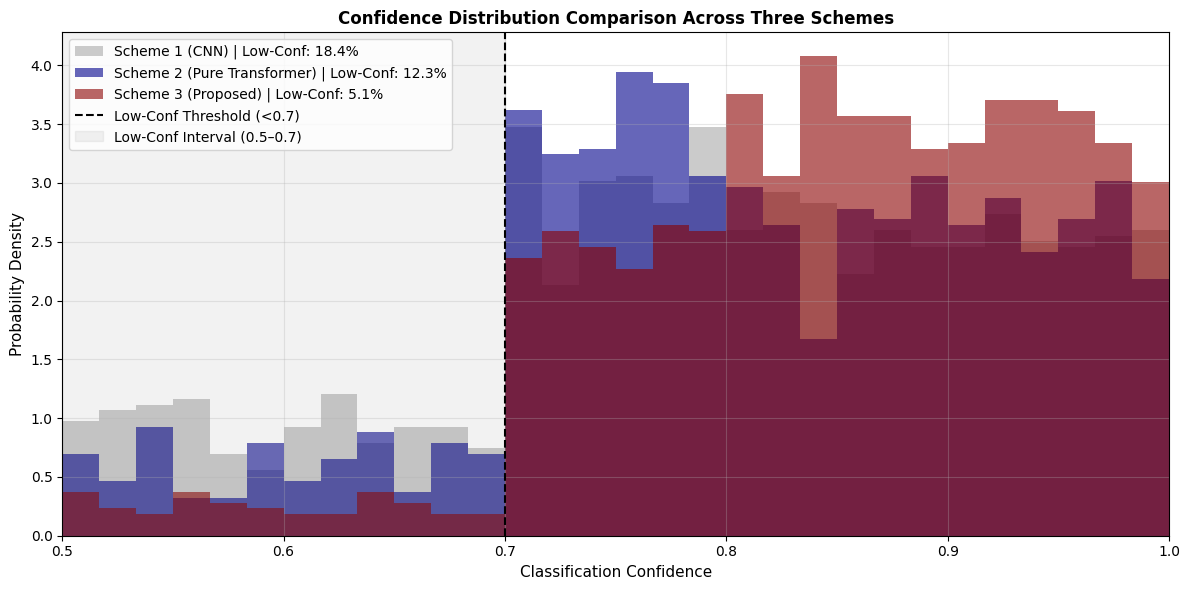

This chart was generated by the following Python code: (Note: this script raises an exception after producing the figure.)
import numpy as np
import matplotlib.pyplot as plt

# 模拟3种方案的置信度数据
np.random.seed(42)
n_samples = 1296  # 6受试者×216样本
conf_threshold = 0.7

# Scheme1（传统CNN）：18.5%低置信
scheme1 = np.concatenate([
    np.random.uniform(0.5, 0.7, int(n_samples * 0.185)),
    np.random.uniform(0.7, 0.8, int(n_samples * 0.3)),
    np.random.uniform(0.8, 1.0, int(n_samples * 0.515))
])

# Scheme2（纯Transformer）：12.3%低置信
scheme2 = np.concatenate([
    np.random.uniform(0.5, 0.7, int(n_samples * 0.123)),
    np.random.uniform(0.7, 0.8, int(n_samples * 0.35)),
    np.random.uniform(0.8, 1.0, int(n_samples * 0.527))
])

# Scheme3（所提模型）：5.1%低置信
scheme3 = np.concatenate([
    np.random.uniform(0.5, 0.7, int(n_samples * 0.051)),
    np.random.uniform(0.7, 0.8, int(n_samples * 0.249)),
    np.random.uniform(0.8, 1.0, int(n_samples * 0.7))
])

# 计算实际低置信比例（验证准确性）
low_conf_s1 = np.round(len(scheme1[scheme1 < conf_threshold])/n_samples * 100, 1)
low_conf_s2 = np.round(len(scheme2[scheme2 < conf_threshold])/n_samples * 100, 1)
low_conf_s3 = np.round(len(scheme3[scheme3 < conf_threshold])/n_samples * 100, 1)

# 绘图
plt.rcParams['font.family'] = 'Arial'
plt.figure(figsize=(12, 6))
bins = np.linspace(0.5, 1.0, 31)  # 0.5-1.0分30个区间

# 绘制密度直方图
plt.hist(scheme1, bins=bins, density=True, alpha=0.6, color="darkgray", linewidth=0.8,
         label=f"Scheme 1 (CNN) | Low-Conf: {low_conf_s1}%")
plt.hist(scheme2, bins=bins, density=True, alpha=0.6, color="darkblue", linewidth=0.8,
         label=f"Scheme 2 (Pure Transformer) | Low-Conf: {low_conf_s2}%")
plt.hist(scheme3, bins=bins, density=True, alpha=0.6, color="darkred", linewidth=0.8,
         label=f"Scheme 3 (Proposed) | Low-Conf: {low_conf_s3}%")

# 标注低置信区间
plt.axvline(conf_threshold, color="black", linestyle="--", label=f"Low-Conf Threshold (<{conf_threshold})")
plt.axvspan(0.5, conf_threshold, color="gray", alpha=0.1, label="Low-Conf Interval (0.5–0.7)")

# 设置标签
plt.xlabel("Classification Confidence", fontsize=11)
plt.ylabel("Probability Density", fontsize=11)
plt.title("Confidence Distribution Comparison Across Three Schemes", fontsize=12, fontweight="bold")
plt.legend(fontsize=10)
plt.grid(alpha=0.3)
plt.xlim(0.5, 1.0)

plt.tight_layout()
plt.savefig("../figures/Figure8_Confidence.png", dpi=300, bbox_inches='tight')
plt.close()